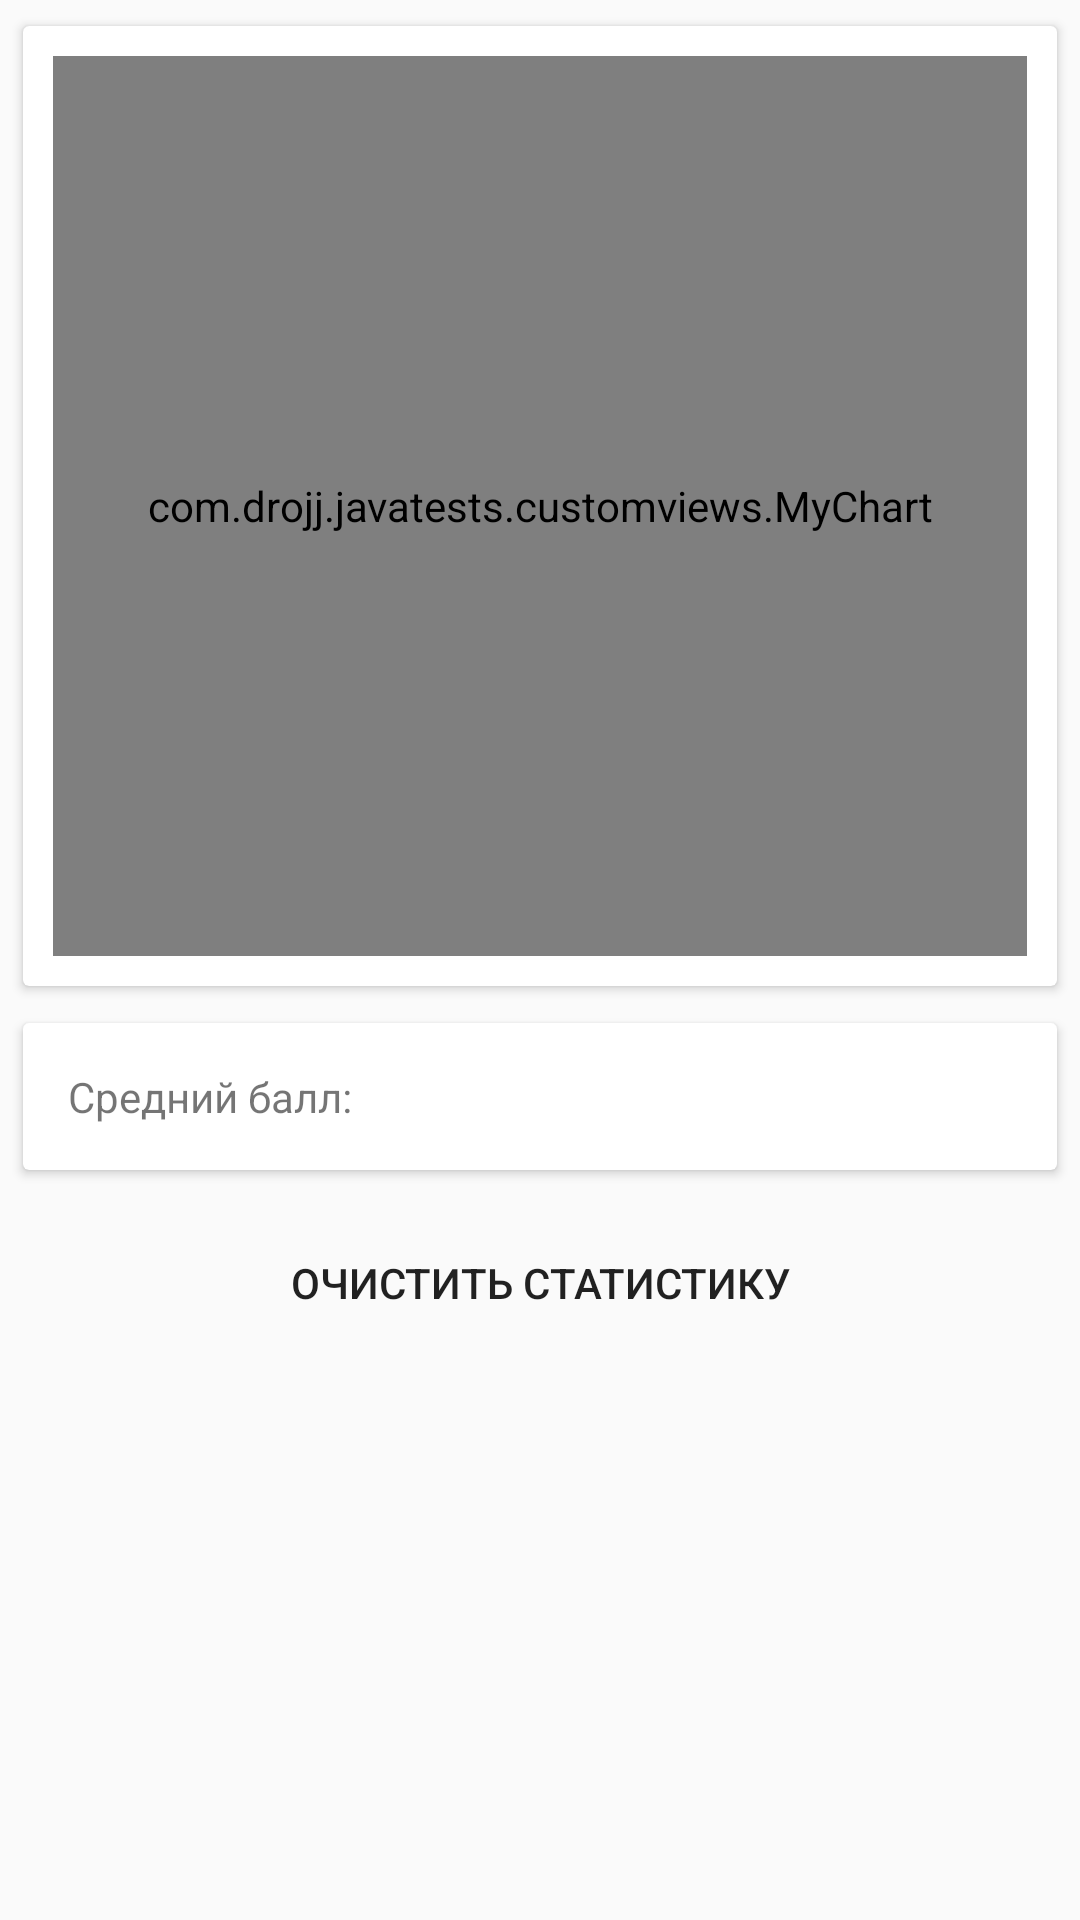

This screen was rendered from an Android layout file. Write that file and the resources it references.
<!-- AndroidManifest.xml: application theme AppTheme -->
<!-- res/layout/fragment_test_progress.xml -->
<?xml version="1.0" encoding="utf-8"?>
<ScrollView xmlns:android="http://schemas.android.com/apk/res/android"
    xmlns:app="http://schemas.android.com/apk/res-auto"
    android:layout_width="match_parent"
    android:layout_height="match_parent">

    <LinearLayout
        android:layout_width="match_parent"
        android:layout_height="wrap_content"
        android:orientation="vertical">

        <android.support.v7.widget.CardView
            android:id="@+id/view2"
            android:layout_width="match_parent"
            android:layout_height="wrap_content"
            android:layout_margin="5dp"
            app:cardElevation="2dp"
            app:cardUseCompatPadding="true">

            <RelativeLayout
                android:layout_width="match_parent"
                android:layout_height="wrap_content">

                <com.drojj.javatests.customviews.MyChart
                    android:id="@+id/chart"
                    android:layout_width="match_parent"
                    android:layout_height="300dp"
                    android:layout_alignParentTop="true"
                    android:layout_centerHorizontal="true"
                    android:layout_margin="10dp" />
            </RelativeLayout>
        </android.support.v7.widget.CardView>


        <android.support.v7.widget.CardView
            android:layout_width="match_parent"
            android:layout_height="wrap_content"
            android:layout_marginBottom="5dp"
            android:layout_marginLeft="5dp"
            android:layout_marginRight="5dp"
            app:cardElevation="2dp"
            app:cardUseCompatPadding="true">

            <LinearLayout
                android:layout_width="match_parent"
                android:layout_height="wrap_content"
                android:layout_centerHorizontal="true"
                android:orientation="horizontal"
                android:padding="15dp">

                <TextView
                    android:id="@+id/textView"
                    android:layout_width="0dp"
                    android:layout_height="wrap_content"
                    android:layout_weight="1"
                    android:text="@string/test_progress_average_score"
                    android:layout_gravity="center_vertical" />

                <TextView
                    android:id="@+id/progress_average_score"
                    android:layout_width="0dp"
                    android:layout_height="wrap_content"
                    android:layout_weight="1"
                    android:gravity="center_horizontal"
                    android:textStyle="bold|italic" />
            </LinearLayout>
        </android.support.v7.widget.CardView>

        <Button
            android:layout_width="wrap_content"
            android:layout_height="wrap_content"
            android:text="@string/clear_statistics"
            android:id="@+id/progress_clear_button"
            android:layout_gravity="center_horizontal"
            android:background="@android:color/transparent"
            android:layout_marginTop="5dp"
            android:layout_marginBottom="50dp"/>
    </LinearLayout>
</ScrollView>
<!-- resources referenced by this layout -->
<resources>
  <string name="clear_statistics">Очистить статистику</string>
  <string name="test_progress_average_score">Средний балл:</string>
  <style name="AppTheme" parent="Theme.AppCompat.Light.NoActionBar">
          
          <item name="colorPrimary">@color/colorPrimary</item>
          <item name="colorPrimaryDark">@color/colorPrimaryDark</item>
          <item name="colorAccent">@color/colorAccent</item>
      </style>
  <color name="colorPrimary">#039BE5</color>
  <color name="colorPrimaryDark">#01579B</color>
  <color name="colorAccent">#039BE5</color>
</resources>
